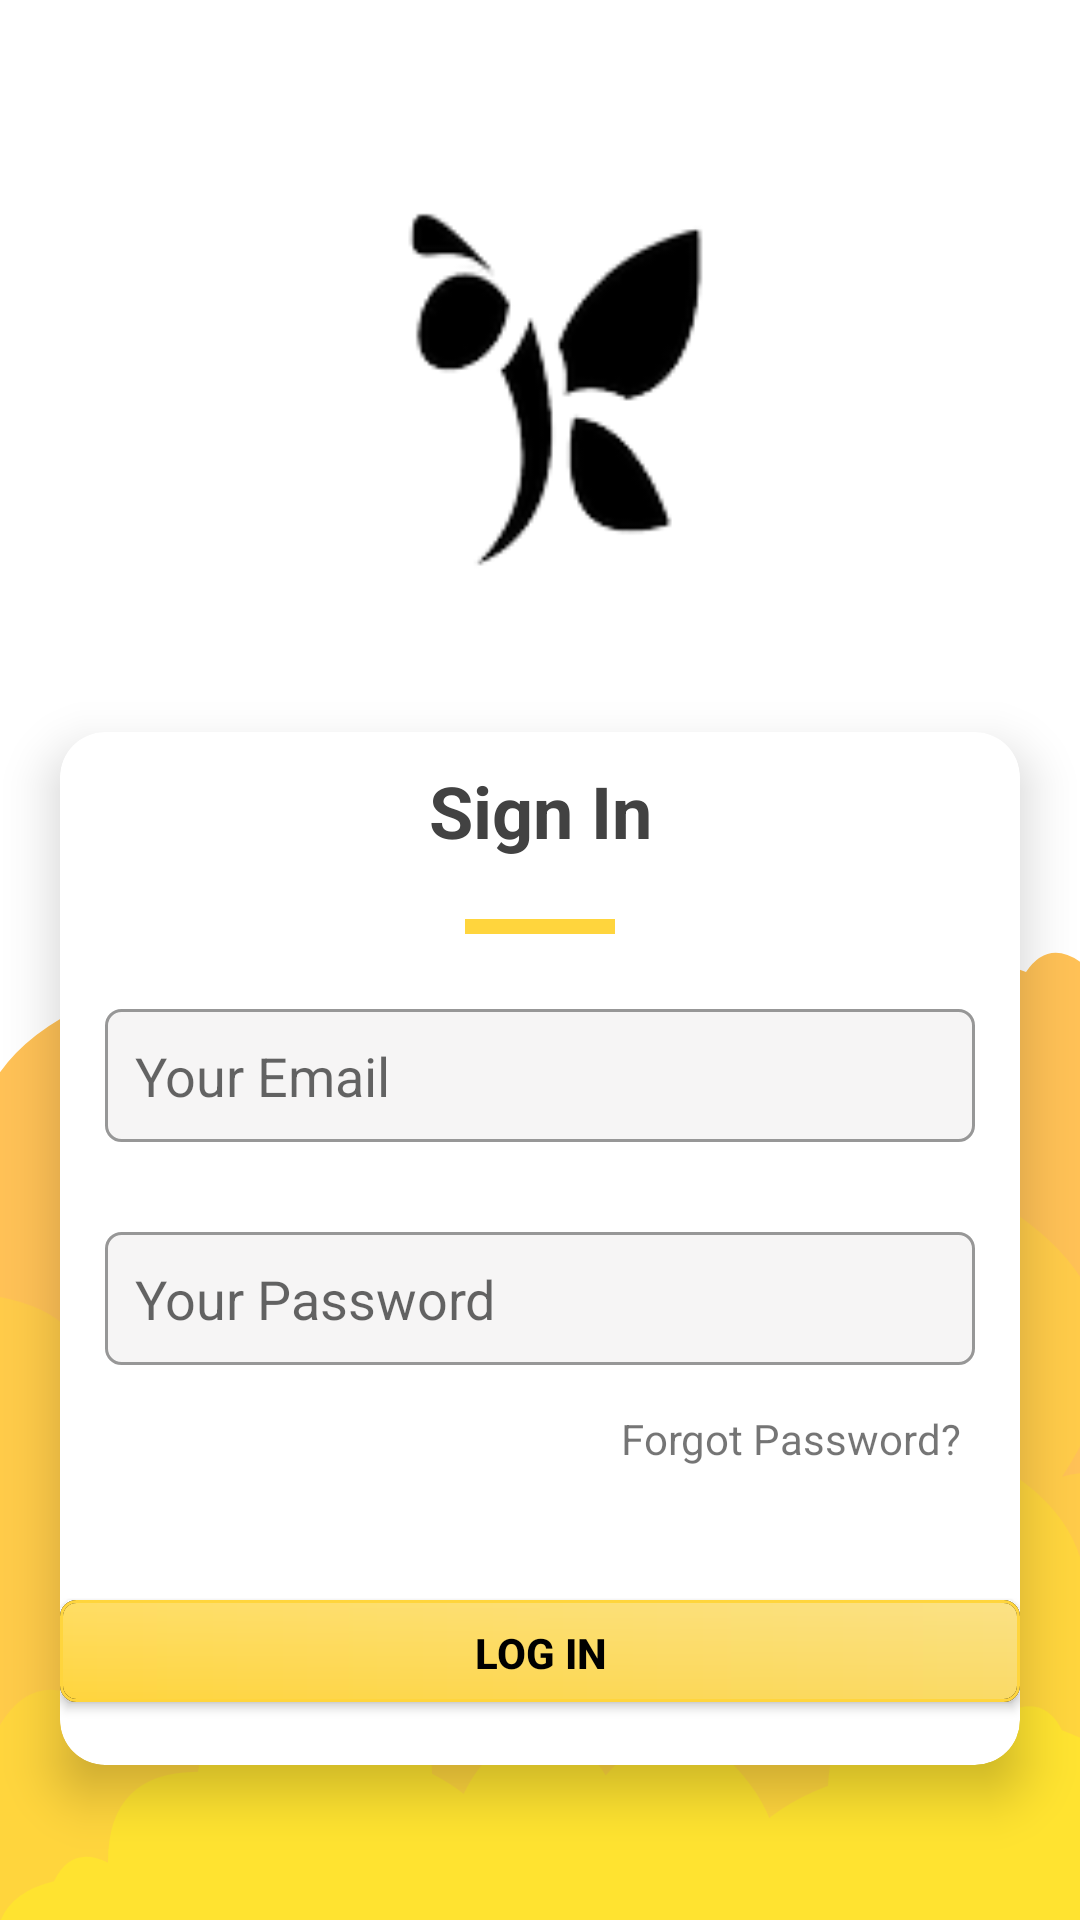

Produce the Android XML layout that renders to this screen, including the resource entries it uses.
<!-- AndroidManifest.xml: application theme Theme.Suvi -->
<!-- res/layout/activity_login.xml -->
<?xml version="1.0" encoding="utf-8"?>
<androidx.constraintlayout.widget.ConstraintLayout xmlns:android="http://schemas.android.com/apk/res/android"
    xmlns:app="http://schemas.android.com/apk/res-auto"
    xmlns:tools="http://schemas.android.com/tools"
    android:layout_width="match_parent"
    android:layout_height="match_parent"
    android:background="@drawable/cloudy_bg"
    tools:context=".Activities.LoginActivity">

    <ImageView
        android:id="@+id/imageView2"
        android:layout_width="0dp"
        android:layout_height="0dp"
        android:layout_marginStart="64dp"
        android:layout_marginTop="64dp"
        android:layout_marginEnd="64dp"
        app:layout_constraintEnd_toEndOf="parent"
        app:layout_constraintStart_toStartOf="parent"
        app:layout_constraintTop_toTopOf="parent"
        app:layout_constraintBottom_toTopOf="@id/guideline2"
        app:srcCompat="@drawable/kalvi_logo" />

    <androidx.cardview.widget.CardView
        android:layout_width="match_parent"
        android:layout_height="wrap_content"
        android:layout_margin="20dp"
        android:padding="10dp"
        app:cardCornerRadius="15dp"
        app:cardElevation="10dp"
        app:layout_constraintBottom_toBottomOf="parent"
        app:layout_constraintEnd_toEndOf="parent"
        app:layout_constraintStart_toStartOf="parent"
        app:layout_constraintTop_toBottomOf="@+id/guideline2">



        <androidx.core.widget.NestedScrollView
            android:layout_width="match_parent"
            android:layout_height="wrap_content"
            android:fillViewport="true">
        <LinearLayout
            android:layout_width="match_parent"
            android:layout_height="match_parent"
            android:orientation="vertical">

            <TextView
                android:id="@+id/textView"
                android:layout_width="match_parent"
                android:layout_height="wrap_content"
                android:layout_marginTop="10dp"
                android:layout_marginBottom="10dp"
                android:text="Sign In"
                android:textAlignment="center"
                android:textColor="@color/cardview_dark_background"
                android:textSize="24sp"
                android:textStyle="bold" />

            <View
                android:id="@+id/view"
                android:layout_width="50dp"
                android:layout_height="5dp"
                android:layout_gravity="center"
                android:layout_marginTop="10dp"
                android:layout_marginBottom="10dp"
                android:background="@color/yellow_kalvi" />

            <EditText
                android:id="@+id/yourEmail"
                android:layout_width="match_parent"
                android:layout_height="wrap_content"
                android:layout_margin="15dp"
                android:background="@drawable/input_fields"
                android:drawableStart="@drawable/email"
                android:drawablePadding="10dp"
                android:ems="10"
                android:hint="Your Email"
                android:inputType="textEmailAddress"
                android:padding="10dp" />

            <EditText
                android:id="@+id/yourPassword"
                android:layout_width="match_parent"
                android:layout_height="wrap_content"
                android:layout_margin="15dp"
                android:background="@drawable/input_fields"
                android:drawableStart="@drawable/password"
                android:drawablePadding="10dp"
                android:drawableTint="#353535"
                android:ems="10"
                android:hint="Your Password"
                android:inputType="textPassword"
                android:padding="10dp" />

            <TextView
                android:id="@+id/forgetPassword"
                android:layout_width="match_parent"
                android:layout_height="wrap_content"
                android:paddingEnd="20dp"
                android:text="Forgot Password?"
                android:textAlignment="textEnd" />

            <TextView
                android:id="@+id/verifyEmail"
                android:layout_width="match_parent"
                android:layout_height="wrap_content"
                android:layout_margin="10dp"
                android:text="Please verify your email then login."
                android:textAlignment="center"
                android:textColor="#F44336"
                android:textSize="18sp"
                android:visibility="invisible" />


            <androidx.appcompat.widget.AppCompatButton
                android:id="@+id/loginButton"
                android:layout_width="320dp"
                android:layout_height="35dp"
                android:layout_gravity="center"
                android:layout_marginBottom="20dp"
                android:background="@drawable/next_button"
                android:text="Log In"
                android:textColor="#000000"
                android:textStyle="bold" />

        </LinearLayout>
        </androidx.core.widget.NestedScrollView>
    </androidx.cardview.widget.CardView>

    <androidx.constraintlayout.widget.Guideline
        android:id="@+id/guideline2"
        android:layout_width="wrap_content"
        android:layout_height="wrap_content"
        android:orientation="horizontal"
        app:layout_constraintGuide_percent="0.3" />
</androidx.constraintlayout.widget.ConstraintLayout>
<!-- resources referenced by this layout -->
<resources>
  <color name="yellow_kalvi">#FFD53D</color>
  <!-- drawable cloudy_bg: vector/xml drawable (drawable, 2411 chars, omitted) -->
  <!-- drawable input_fields (drawable) -->
  <?xml version="1.0" encoding="utf-8"?>
  <shape xmlns:android="http://schemas.android.com/apk/res/android">
      <stroke android:width="1dp" android:color="#979797"/>
      <solid android:color="#F6F5F5"></solid>
      <corners android:radius="5dp"/>
  </shape>
  <!-- drawable kalvi_logo: png bitmap (drawable, 4615 bytes) -->
  <!-- drawable next_button (drawable) -->
  <?xml version="1.0" encoding="utf-8"?>
  <layer-list xmlns:android="http://schemas.android.com/apk/res/android">
      <item  android:bottom="1dp">
          <shape xmlns:android="http://schemas.android.com/apk/res/android">
              <gradient android:startColor="@color/yellow_kalvi"
                  android:endColor="@color/yellow_light_kalvi"/>
              <stroke android:width="1dp" android:color="@color/black"/>
              <corners android:radius="5dp"></corners>
          </shape>
      </item>
      <item  android:bottom="1dp" >
          <shape xmlns:android="http://schemas.android.com/apk/res/android">
              <gradient android:startColor="#34FFFFFF"
                  android:endColor="#00FFFFFF" android:angle="270"/>
              <stroke android:width="1dp" android:color="@color/yellow_kalvi"/>
              <corners android:radius="5dp"></corners>
          </shape>
      </item>
  </layer-list>
  <style name="Theme.Suvi" parent="Theme.MaterialComponents.DayNight.NoActionBar">
          
          <item name="colorPrimary">@color/yellow_kalvi</item>
          <item name="colorPrimaryVariant">@color/purple_700</item>
          <item name="colorOnPrimary">@color/white</item>
          
          <item name="colorSecondary">@color/yellow_kalvi</item>
          <item name="colorSecondaryVariant">@color/teal_700</item>
          <item name="colorOnSecondary">@color/black</item>
          
          <item name="android:statusBarColor" tools:targetApi="l">?attr/colorPrimary</item>
          
      </style>
  <color name="yellow_light_kalvi">#FADA66</color>
  <color name="black">#FF000000</color>
  <color name="purple_700">#FF3700B3</color>
  <color name="white">#FFFFFFFF</color>
  <color name="teal_700">#FF018786</color>
</resources>
